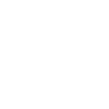
t = 0.00 s
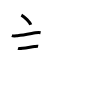
t = 3.00 s
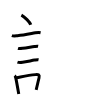
t = 6.00 s
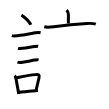
t = 9.00 s
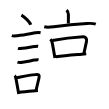
t = 12.00 s
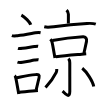
t = 15.00 s

The animated SVG that drew these frames (rendered in a browser with its animation timeline set to each time). Animation: 15 SMIL elements (animate=15); one cycle of 15.00 s.

<svg width="109px" height="109px" viewBox="0 0 px 109px" xmlns="http://www.w3.org/2000/svg" xmlns:xlink="http://www.w3.org/1999/xlink" xml:space="preserve" version="1.1"  baseProfile="full">
<path d="M21.38,15.12c3.31,1.7,8.55,6.98,9.38,9.62" style="fill:none;stroke:black;stroke-width:3;opacity:0">
  <animate attributeType="CSS" attributeName="opacity" from="0" to="1" begin="0s" dur="1s" repeatCount="0" fill="freeze" />
</path>
<path d="M11.87,35.58c1.6,0.59,4.02,0.23,5.65,0.1c6.16-0.51,11.98-1.78,17.85-2.83c1.39-0.25,3.78-0.49,5.22-0.18" style="fill:none;stroke:black;stroke-width:3;opacity:0">
  <animate attributeType="CSS" attributeName="opacity" from="0" to="1" begin="1s" dur="1s" repeatCount="0" fill="freeze" />
</path>
<path d="M17.98,48.31c1.33,0.42,3.44,0.14,4.77,0c3.55-0.35,8.39-1.33,11.75-1.78c1.09-0.14,2.55-0.49,3.64-0.28" style="fill:none;stroke:black;stroke-width:3;opacity:0">
  <animate attributeType="CSS" attributeName="opacity" from="0" to="1" begin="2s" dur="1s" repeatCount="0" fill="freeze" />
</path>
<path d="M17.48,62.08c1.45,0.5,3.68,0.33,5.16,0.16c3.54-0.43,8.59-1.62,11.85-2.16c1.21-0.2,2.8-0.61,4.04-0.36" style="fill:none;stroke:black;stroke-width:3;opacity:0">
  <animate attributeType="CSS" attributeName="opacity" from="0" to="1" begin="3s" dur="1s" repeatCount="0" fill="freeze" />
</path>
<path d="M14.64,75.65c0.83,0.7,1.03,1.63,1.25,2.72c0.99,4.88,2.04,10.97,2.86,15.63" style="fill:none;stroke:black;stroke-width:3;opacity:0">
  <animate attributeType="CSS" attributeName="opacity" from="0" to="1" begin="4s" dur="1s" repeatCount="0" fill="freeze" />
</path>
<path d="M16.56,77.69c6.95-1.3,11.94-2.44,18.92-3.06c3.14-0.28,4.33,0.15,3.52,3.38c-0.85,3.38-1.48,6.24-2.83,11.83" style="fill:none;stroke:black;stroke-width:3;opacity:0">
  <animate attributeType="CSS" attributeName="opacity" from="0" to="1" begin="5s" dur="1s" repeatCount="0" fill="freeze" />
</path>
<path d="M19.22,92.21c4.87-0.44,12.01-0.98,18.69-1.65" style="fill:none;stroke:black;stroke-width:3;opacity:0">
  <animate attributeType="CSS" attributeName="opacity" from="0" to="1" begin="6s" dur="1s" repeatCount="0" fill="freeze" />
</path>
<path d="M66.55,10.17c1.39,1.39,1.84,2.33,1.84,4.02c0,4.11-0.02,6.39-0.02,9.43" style="fill:none;stroke:black;stroke-width:3;opacity:0">
  <animate attributeType="CSS" attributeName="opacity" from="0" to="1" begin="7s" dur="1s" repeatCount="0" fill="freeze" />
</path>
<path d="M44.25,26.76c2.96,0.74,6.52,0.32,9.5-0.08c9.75-1.3,24-2.68,33.25-3.22c2.66-0.15,6.2-0.24,8.76,0.65" style="fill:none;stroke:black;stroke-width:3;opacity:0">
  <animate attributeType="CSS" attributeName="opacity" from="0" to="1" begin="8s" dur="1s" repeatCount="0" fill="freeze" />
</path>
<path d="M50.35,39.31c0.86,0.86,1.4,1.57,1.69,2.74c0.66,2.68,1.33,6.72,2.13,11.45c0.25,1.44,0.5,2.95,0.78,4.51" style="fill:none;stroke:black;stroke-width:3;opacity:0">
  <animate attributeType="CSS" attributeName="opacity" from="0" to="1" begin="9s" dur="1s" repeatCount="0" fill="freeze" />
</path>
<path d="M52.33,40.45c9.42-1.7,22.3-3.2,30.79-3.7c2.24-0.13,4,1.84,3.39,4.6c-0.88,4.03-1.13,5.65-2.59,11.81" style="fill:none;stroke:black;stroke-width:3;opacity:0">
  <animate attributeType="CSS" attributeName="opacity" from="0" to="1" begin="10s" dur="1s" repeatCount="0" fill="freeze" />
</path>
<path d="M55.81,56.69c8.62-1.03,16.25-1.64,25.84-2.47c1.47-0.13,2.99-0.26,4.57-0.4" style="fill:none;stroke:black;stroke-width:3;opacity:0">
  <animate attributeType="CSS" attributeName="opacity" from="0" to="1" begin="11s" dur="1s" repeatCount="0" fill="freeze" />
</path>
<path d="M68.38,58.61c0.82,0.82,1.4,2.14,1.4,4.06c0,4.5,0.02,24.99,0.02,28.86c0,8.28-5.86,0.71-7.23-0.44" style="fill:none;stroke:black;stroke-width:3;opacity:0">
  <animate attributeType="CSS" attributeName="opacity" from="0" to="1" begin="12s" dur="1s" repeatCount="0" fill="freeze" />
</path>
<path d="M56.76,69c0.08,1.22,0.04,2.31-0.51,3.42c-2.38,4.83-5.59,9.59-10.75,15.08" style="fill:none;stroke:black;stroke-width:3;opacity:0">
  <animate attributeType="CSS" attributeName="opacity" from="0" to="1" begin="13s" dur="1s" repeatCount="0" fill="freeze" />
</path>
<path d="M82.25,68.25c4.37,3.41,10.41,12.94,11.5,18.25" style="fill:none;stroke:black;stroke-width:3;opacity:0">
  <animate attributeType="CSS" attributeName="opacity" from="0" to="1" begin="14s" dur="1s" repeatCount="0" fill="freeze" />
</path>
</svg>
